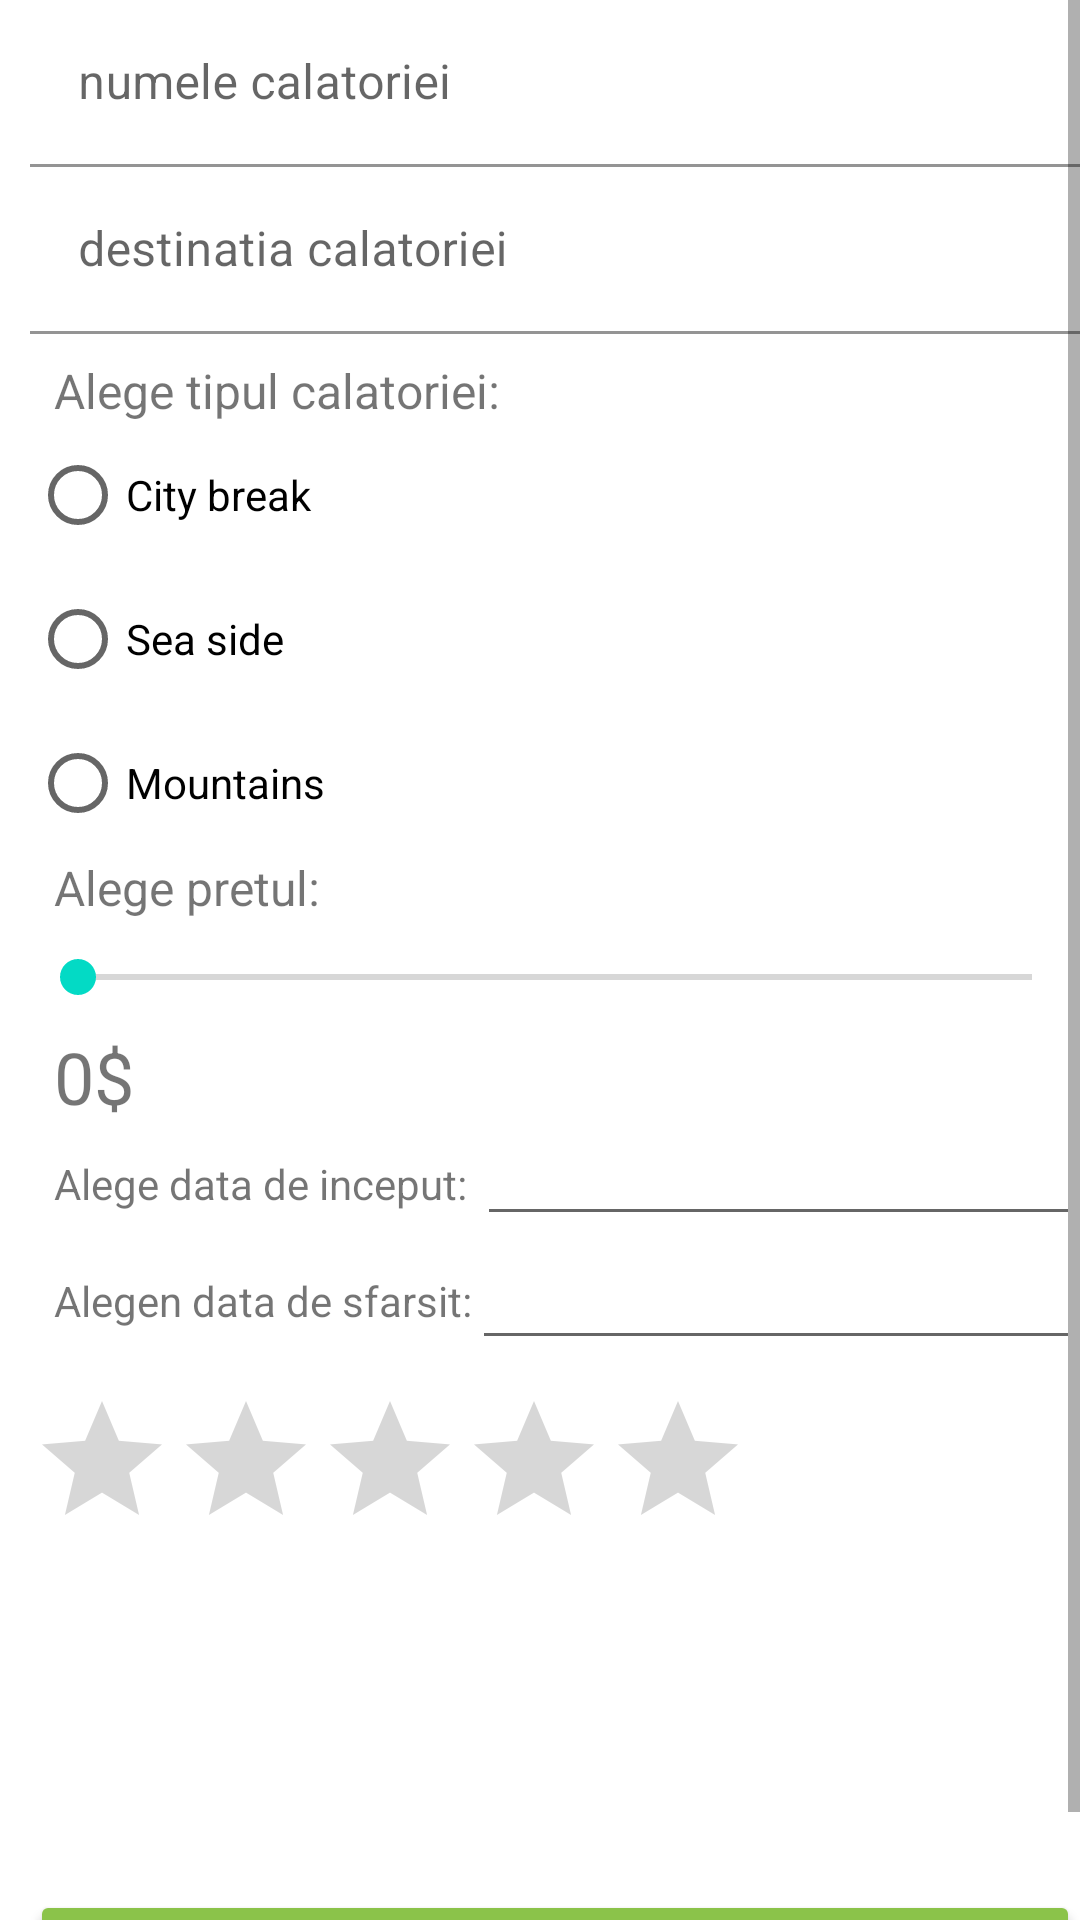

This screen was rendered from an Android layout file. Write that file and the resources it references.
<!-- AndroidManifest.xml: application theme Theme.EasyTravel1.NoActionBar -->
<!-- res/layout/activity_add_edit.xml -->
<?xml version="1.0" encoding="utf-8"?>
<ScrollView xmlns:android="http://schemas.android.com/apk/res/android"
    xmlns:app="http://schemas.android.com/apk/res-auto"
    xmlns:tools="http://schemas.android.com/tools"
    android:layout_width="match_parent"
    android:layout_height="match_parent">

    <RelativeLayout


        android:layout_width="match_parent"
        android:layout_height="match_parent"
        android:layout_marginStart="10dp"
        android:layout_marginLeft="10dp"
        android:orientation="vertical"
        tools:context=".AddEditActivity">


        <androidx.recyclerview.widget.RecyclerView
            android:id="@+id/listaPosibleDestinationsRV"
            android:layout_width="match_parent"
            android:layout_height="match_parent"
            android:layout_below="@id/destinationTIL"
            android:visibility="gone" />

        <com.google.android.material.textfield.TextInputLayout
            android:id="@+id/travelNameTIL"
            android:layout_width="match_parent"
            android:layout_height="wrap_content"
            android:hint="numele calatoriei"

            >

            <com.google.android.material.textfield.TextInputEditText
                android:id="@+id/travelNameED"
                android:layout_width="match_parent"
                android:layout_height="wrap_content"
                android:background="@color/white" />

        </com.google.android.material.textfield.TextInputLayout>

        <com.google.android.material.textfield.TextInputLayout
            android:id="@+id/destinationTIL"
            android:layout_width="match_parent"
            android:layout_height="wrap_content"
            android:layout_below="@id/travelNameTIL"
            android:hint="destinatia calatoriei">

            <com.google.android.material.textfield.TextInputEditText
                android:id="@+id/destinationED"
                android:layout_width="match_parent"
                android:layout_height="wrap_content"
                android:background="@color/white" />

        </com.google.android.material.textfield.TextInputLayout>

        <TextView
            android:id="@+id/textView3"
            android:layout_width="wrap_content"
            android:layout_height="wrap_content"
            android:layout_below="@id/listaPosibleDestinationsRV"
            android:layout_marginStart="8dp"
            android:layout_marginLeft="8dp"
            android:layout_marginTop="8dp"
            android:text="Alege tipul calatoriei:"
            android:textSize="16sp" />

        <RadioGroup
            android:id="@+id/radioGrup"
            android:layout_width="match_parent"
            android:layout_height="wrap_content"
            android:layout_below="@id/textView3">

            <RadioButton
                android:id="@+id/rb_city"
                android:layout_width="match_parent"
                android:layout_height="wrap_content"
                android:onClick="selectTravelTypeRadioBtn"
                android:text="City break" />

            <RadioButton
                android:id="@+id/rb_sea"
                android:layout_width="match_parent"
                android:layout_height="wrap_content"
                android:onClick="selectTravelTypeRadioBtn"
                android:text="Sea side" />

            <RadioButton
                android:id="@+id/rb_mountain"
                android:layout_width="match_parent"
                android:layout_height="wrap_content"
                android:onClick="selectTravelTypeRadioBtn"
                android:text="Mountains" />
        </RadioGroup>

        <TextView
            android:id="@+id/textView4"
            android:layout_width="wrap_content"
            android:layout_height="wrap_content"
            android:layout_below="@id/radioGrup"
            android:layout_marginStart="8dp"
            android:layout_marginLeft="8dp"
            android:layout_marginBottom="10dp"
            android:text="Alege pretul:"
            android:textSize="16sp" />

        <TextView
            android:id="@+id/priceAddEditTV"
            android:layout_width="wrap_content"
            android:layout_height="wrap_content"
            android:layout_below="@id/sb_price"
            android:layout_marginStart="8dp"
            android:layout_marginLeft="8dp"
            android:layout_marginTop="8dp"
            android:text="0$"
            android:textSize="24sp" />

        <SeekBar
            android:id="@+id/sb_price"
            android:layout_width="match_parent"
            android:layout_height="wrap_content"
            android:layout_below="@id/textView4" />

        <TextView
            android:id="@+id/tv_dataStart"
            android:layout_width="wrap_content"
            android:layout_height="wrap_content"
            android:layout_below="@id/priceAddEditTV"
            android:layout_marginStart="8dp"
            android:layout_marginLeft="8dp"
            android:layout_marginTop="10dp"
            android:text="Alege data de inceput: " />

        <EditText
            android:id="@+id/ed_dataStart"
            android:layout_width="wrap_content"
            android:layout_height="wrap_content"
            android:layout_below="@id/priceAddEditTV"
            android:layout_alignBaseline="@id/tv_dataStart"
            android:layout_toRightOf="@id/tv_dataStart"
            android:ems="10"
            android:focusable="false"
            android:inputType="textPersonName" />

        <TextView
            android:id="@+id/tv_dataEnd"
            android:layout_width="wrap_content"
            android:layout_height="wrap_content"
            android:layout_below="@id/tv_dataStart"
            android:layout_marginStart="8dp"
            android:layout_marginLeft="8dp"
            android:layout_marginTop="20dp"
            android:text="Alegen data de sfarsit:" />

        <EditText
            android:id="@+id/ed_dataEnd"
            android:layout_width="wrap_content"
            android:layout_height="wrap_content"
            android:layout_below="@id/ed_dataStart"
            android:layout_toRightOf="@id/tv_dataEnd"
            android:ems="10"
            android:focusable="false"
            android:inputType="textPersonName" />

        <RatingBar
            android:id="@+id/ratingBar2"
            android:layout_width="wrap_content"
            android:layout_height="wrap_content"
            android:layout_below="@id/tv_dataEnd"
            android:layout_marginTop="20dp"
            android:max="5"
            android:stepSize="1" />

        <ImageView
            android:id="@+id/iv_pickPhoto"
            android:layout_width="100dp"
            android:layout_height="100dp"
            android:layout_below="@id/ratingBar2"
            android:layout_marginStart="50dp"
            android:layout_marginLeft="50dp"
            android:layout_marginTop="10dp"
            android:layout_toRightOf="@id/iv_takePhoto"
            android:scaleType="centerCrop"
            app:srcCompat="@drawable/photo_24" />

        <ImageView
            android:id="@+id/iv_takePhoto"
            android:layout_width="100dp"
            android:layout_height="100dp"
            android:layout_below="@id/ratingBar2"
            android:layout_marginTop="10dp"
            android:scaleType="fitXY"
            app:srcCompat="@drawable/ic_baseline_add_a_photo_24" />

        <ImageView
            android:id="@+id/choseImageIV"
            android:layout_width="wrap_content"
            android:layout_height="wrap_content"
            android:layout_below="@id/iv_pickPhoto"
            android:scaleType="centerCrop" />

        <Button
            android:id="@+id/saveBtn"
            android:layout_width="match_parent"
            android:layout_height="wrap_content"
            android:layout_below="@id/choseImageIV"
            android:text="save"
            app:backgroundTint="#8BC34A" />
    </RelativeLayout>

</ScrollView>
<!-- resources referenced by this layout -->
<resources>
  <style name="Theme.EasyTravel1.NoActionBar">
          <item name="windowActionBar">false</item>
          <item name="windowNoTitle">true</item>
      </style>
  <!-- not gathered from this repository: default colours our renderer supplied (Android Studio template values) -->
  <color name="white">#FFFFFFFF</color>
</resources>
